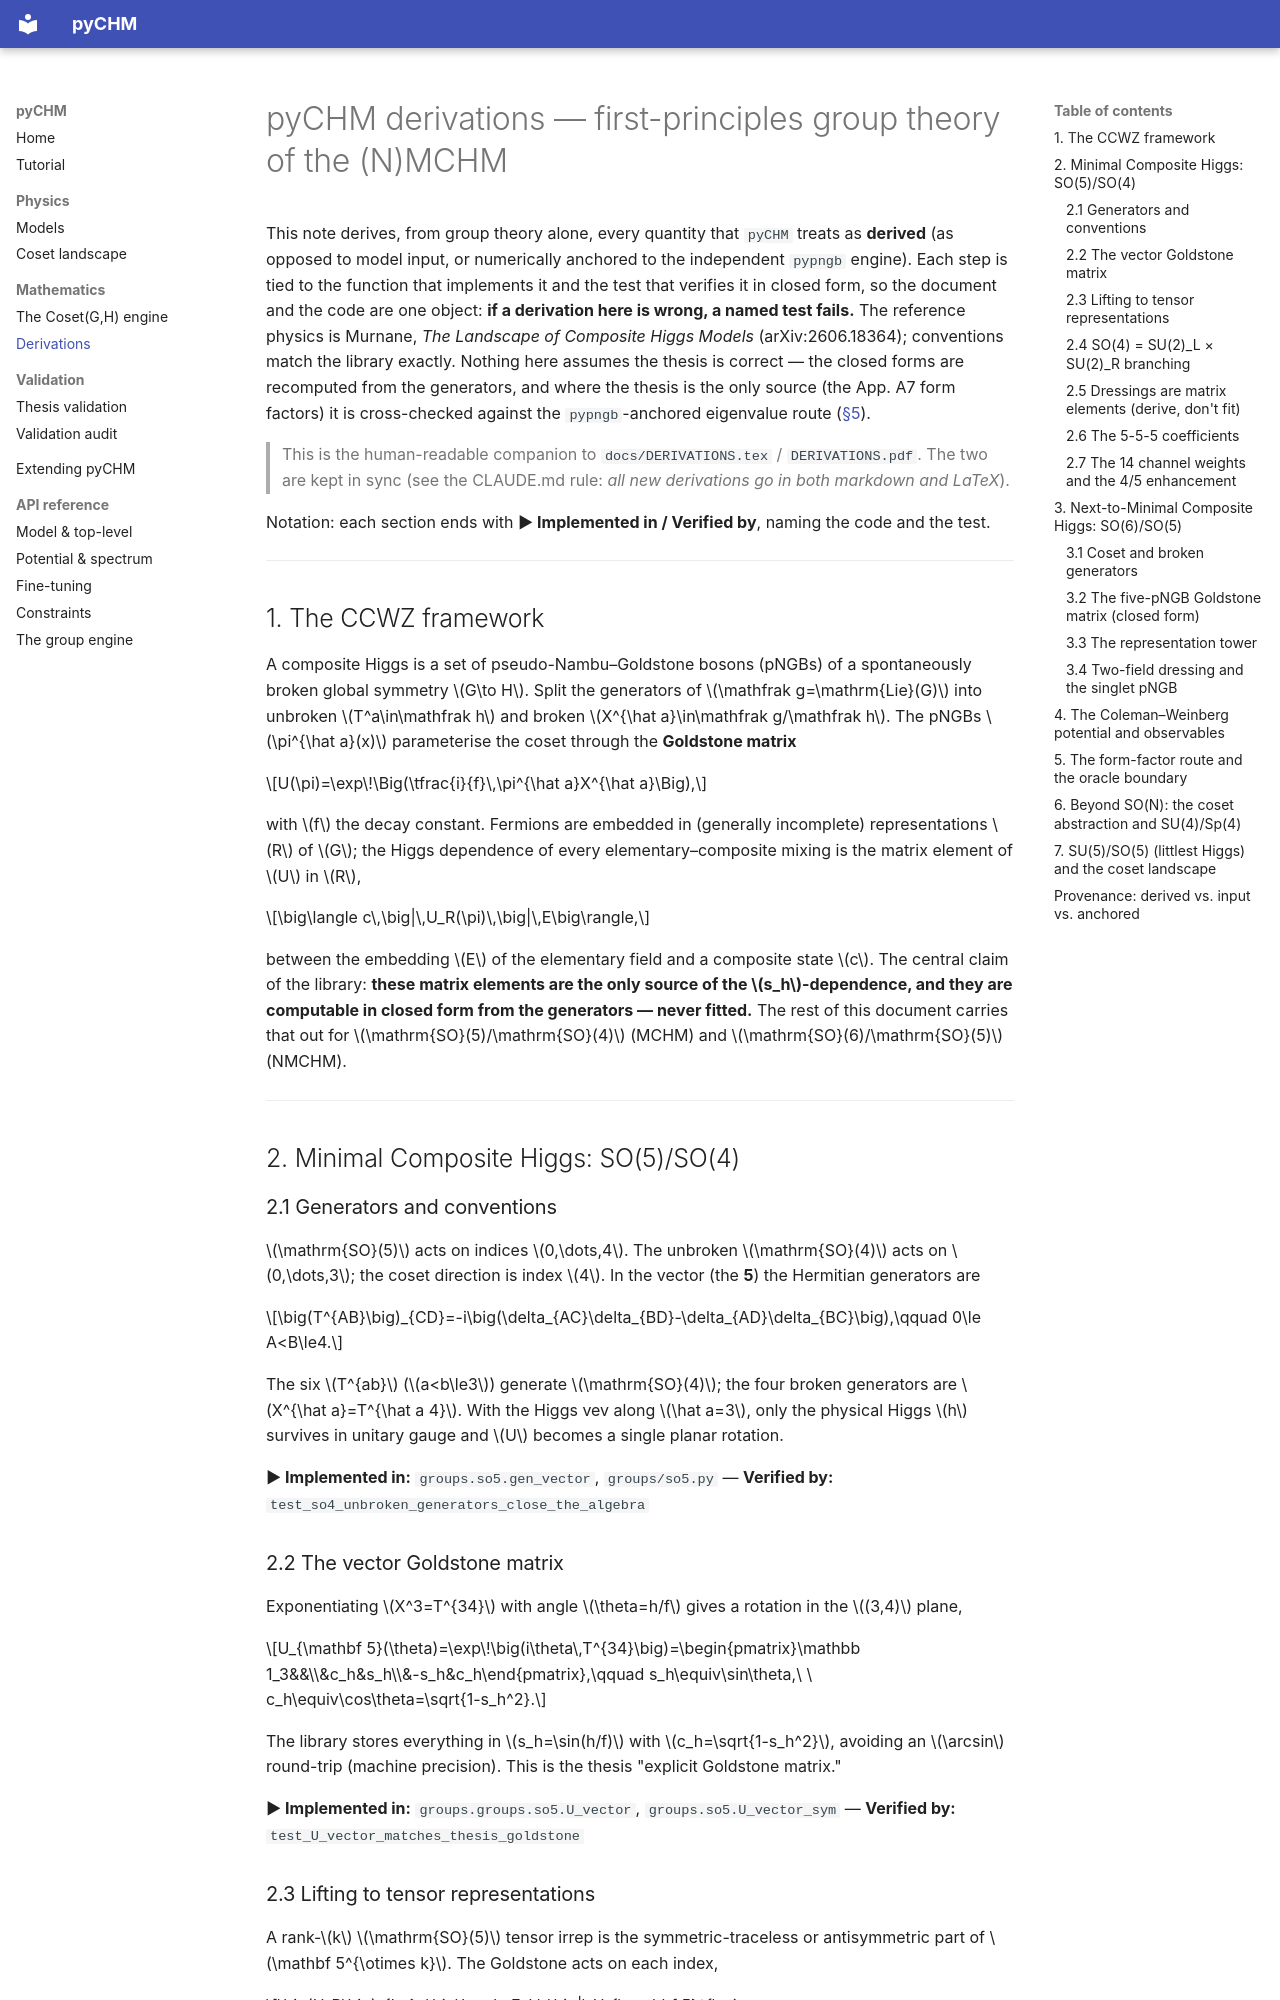

repository: murnanedaniel/pyCHM · page: DERIVATIONS/index.html · generator: mkdocs

# pyCHM derivations — first-principles group theory of the (N)MCHM

This note derives, from group theory alone, every quantity that `pyCHM` treats as **derived** (as
opposed to model input, or numerically anchored to the independent `pypngb` engine). Each step is
tied to the function that implements it and the test that verifies it in closed form, so the
document and the code are one object: **if a derivation here is wrong, a named test fails.** The
reference physics is Murnane, *The Landscape of Composite Higgs Models* (arXiv:2606.18364);
conventions match the library exactly. Nothing here assumes the thesis is correct — the closed
forms are recomputed from the generators, and where the thesis is the only source (the App. A7 form
factors) it is cross-checked against the `pypngb`-anchored eigenvalue route ([§5](#5-the-form-factor-route-and-the-oracle-boundary)).

> This is the human-readable companion to `docs/DERIVATIONS.tex` / `DERIVATIONS.pdf`. The two are
> kept in sync (see the CLAUDE.md rule: *all new derivations go in both markdown and LaTeX*).

Notation: each section ends with **▶ Implemented in / Verified by**, naming the code and the test.

---

## 1. The CCWZ framework

A composite Higgs is a set of pseudo-Nambu–Goldstone bosons (pNGBs) of a spontaneously broken
global symmetry $G\to H$. Split the generators of $\mathfrak g=\mathrm{Lie}(G)$ into unbroken
$T^a\in\mathfrak h$ and broken $X^{\hat a}\in\mathfrak g/\mathfrak h$. The pNGBs $\pi^{\hat a}(x)$
parameterise the coset through the **Goldstone matrix**

$$U(\pi)=\exp\!\Big(\tfrac{i}{f}\,\pi^{\hat a}X^{\hat a}\Big),$$

with $f$ the decay constant. Fermions are embedded in (generally incomplete) representations $R$ of
$G$; the Higgs dependence of every elementary–composite mixing is the matrix element of $U$ in $R$,

$$\big\langle c\,\big|\,U_R(\pi)\,\big|\,E\big\rangle,$$

between the embedding $E$ of the elementary field and a composite state $c$. The central claim of
the library: **these matrix elements are the only source of the $s_h$-dependence, and they are
computable in closed form from the generators — never fitted.** The rest of this document carries
that out for $\mathrm{SO}(5)/\mathrm{SO}(4)$ (MCHM) and $\mathrm{SO}(6)/\mathrm{SO}(5)$ (NMCHM).

---

## 2. Minimal Composite Higgs: SO(5)/SO(4)

### 2.1 Generators and conventions

$\mathrm{SO}(5)$ acts on indices $0,\dots,4$. The unbroken $\mathrm{SO}(4)$ acts on $0,\dots,3$; the
coset direction is index $4$. In the vector (the **5**) the Hermitian generators are

$$\big(T^{AB}\big)_{CD}=-i\big(\delta_{AC}\delta_{BD}-\delta_{AD}\delta_{BC}\big),\qquad 0\le A<B\le4.$$

The six $T^{ab}$ ($a<b\le3$) generate $\mathrm{SO}(4)$; the four broken generators are
$X^{\hat a}=T^{\hat a 4}$. With the Higgs vev along $\hat a=3$, only the physical Higgs $h$ survives
in unitary gauge and $U$ becomes a single planar rotation.

**▶ Implemented in:** `groups.so5.gen_vector`, `groups/so5.py` — **Verified by:** `test_so4_unbroken_generators_close_the_algebra`

### 2.2 The vector Goldstone matrix

Exponentiating $X^3=T^{34}$ with angle $\theta=h/f$ gives a rotation in the $(3,4)$ plane,

$$U_{\mathbf 5}(\theta)=\exp\!\big(i\theta\,T^{34}\big)=\begin{pmatrix}\mathbb 1_3&&\\&c_h&s_h\\&-s_h&c_h\end{pmatrix},\qquad s_h\equiv\sin\theta,\ \ c_h\equiv\cos\theta=\sqrt{1-s_h^2}.$$

The library stores everything in $s_h=\sin(h/f)$ with $c_h=\sqrt{1-s_h^2}$, avoiding an $\arcsin$
round-trip (machine precision). This is the thesis "explicit Goldstone matrix."

**▶ Implemented in:** `groups.groups.so5.U_vector`, `groups.so5.U_vector_sym` — **Verified by:** `test_U_vector_matches_thesis_goldstone`
